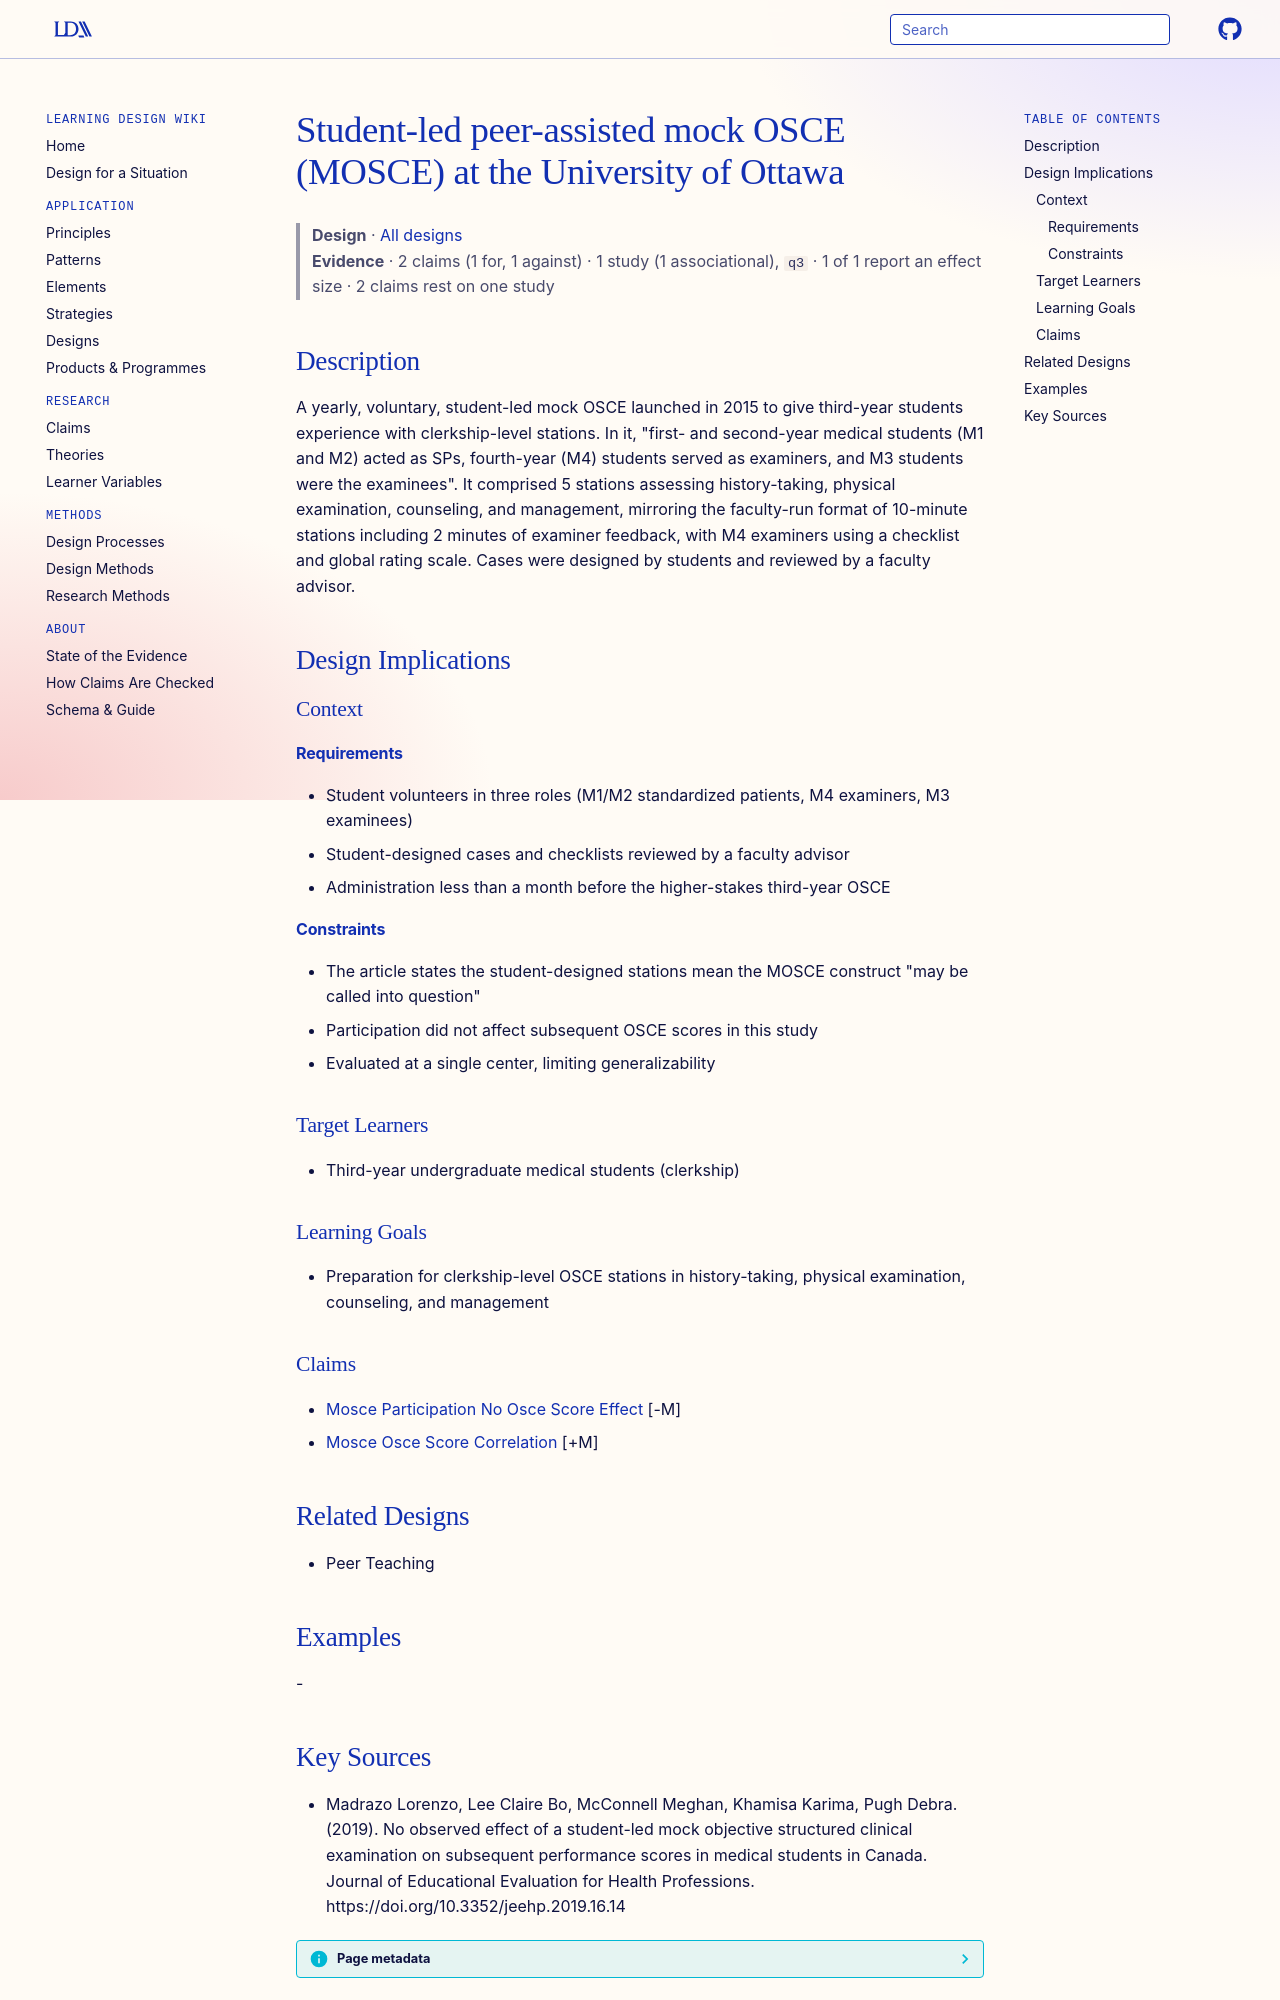

repository: Learning-Design-Alliance/learning-wiki · page: designs/uottawa-student-led-mosce/index.html · generator: mkdocs

---
type: design
id: uottawa-student-led-mosce
title: Student-led peer-assisted mock OSCE (MOSCE) at the University of Ottawa
description: A yearly, voluntary, student-led mock OSCE launched in 2015 to give third-year students experience with clerkship-level stations.
status: review
generated:
  by: "process:settle-candidates"
  at: 2026-11-09
sources:
  - id: madrazo-lorenzo-2019
    resource: "https://doi.org/10.3352/jeehp.2019.16.14"
    title: "Madrazo Lorenzo, Lee Claire Bo, McConnell Meghan, Khamisa Karima, Pugh Debra. (2019). No observed effect of a student-led mock objective structured clinical examination on subsequent performance scores in medical students in Canada. Journal of Educational Evaluation for Health Professions. https://doi.org/10.3352/jeehp.2019.16.14"
    author: Madrazo Lorenzo, Lee Claire Bo, McConnell Meghan, Khamisa Karima, Pugh Debra
---

# Student-led peer-assisted mock OSCE (MOSCE) at the University of Ottawa

> **Design** · [All designs](index.md)
> **Evidence** · 2 claims (1 for, 1 against) · 1 study (1 associational), `q3` · 1 of 1 report an effect size · 2 claims rest on one study

## Description
A yearly, voluntary, student-led mock OSCE launched in 2015 to give third-year students experience with clerkship-level stations. In it, "first- and second-year medical students (M1 and M2) acted as SPs, fourth-year (M4) students served as examiners, and M3 students were the examinees". It comprised 5 stations assessing history-taking, physical examination, counseling, and management, mirroring the faculty-run format of 10-minute stations including 2 minutes of examiner feedback, with M4 examiners using a checklist and global rating scale. Cases were designed by students and reviewed by a faculty advisor.

## Design Implications

### Context
#### Requirements
- Student volunteers in three roles (M1/M2 standardized patients, M4 examiners, M3 examinees)
- Student-designed cases and checklists reviewed by a faculty advisor
- Administration less than a month before the higher-stakes third-year OSCE
#### Constraints
- The article states the student-designed stations mean the MOSCE construct "may be called into question"
- Participation did not affect subsequent OSCE scores in this study
- Evaluated at a single center, limiting generalizability

### Target Learners
- Third-year undergraduate medical students (clerkship)

### Learning Goals
- Preparation for clerkship-level OSCE stations in history-taking, physical examination, counseling, and management

### Claims
- [Mosce Participation No Osce Score Effect](../claims/mosce-participation-no-osce-score-effect.md) [-M]
- [Mosce Osce Score Correlation](../claims/mosce-osce-score-correlation.md) [+M]

## Related Designs
- Peer Teaching

## Examples
-
